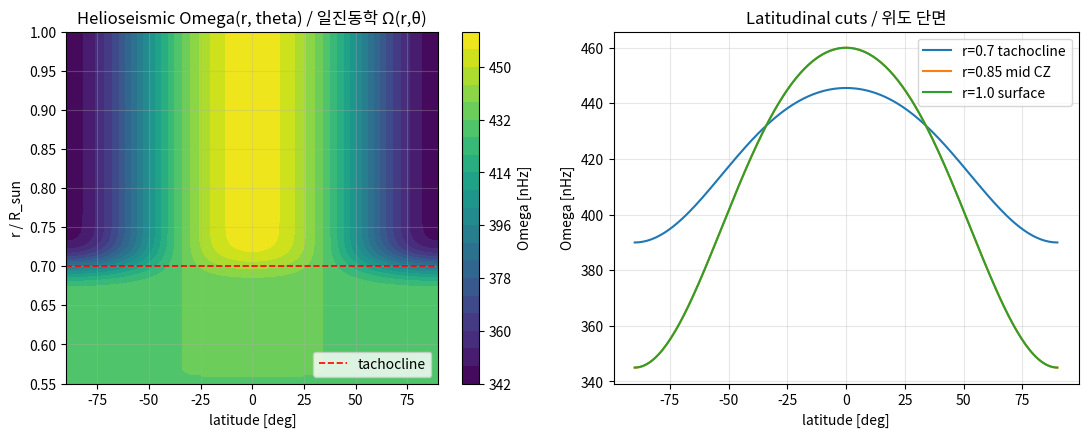
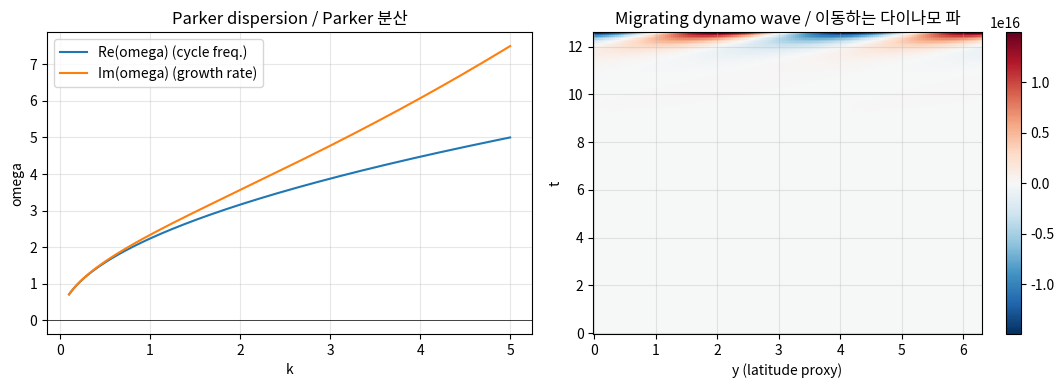
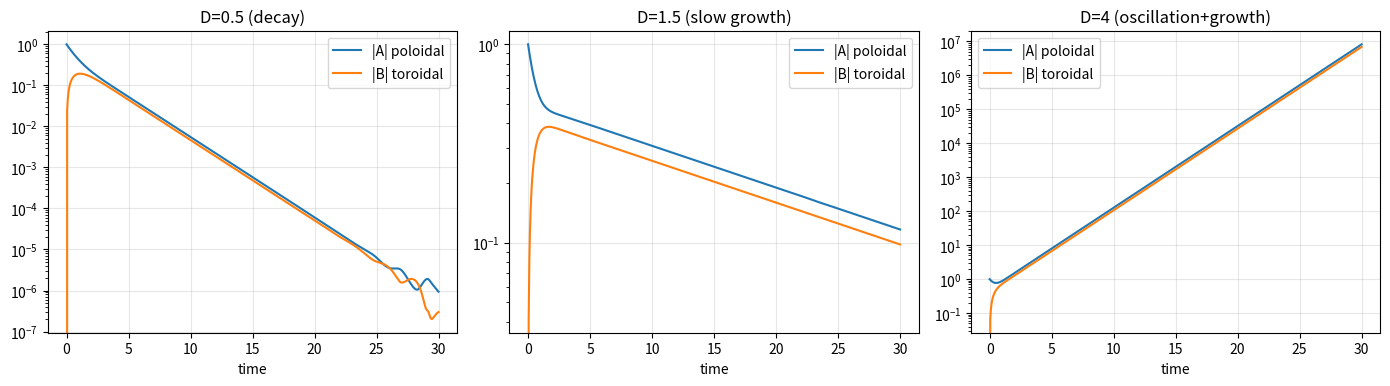
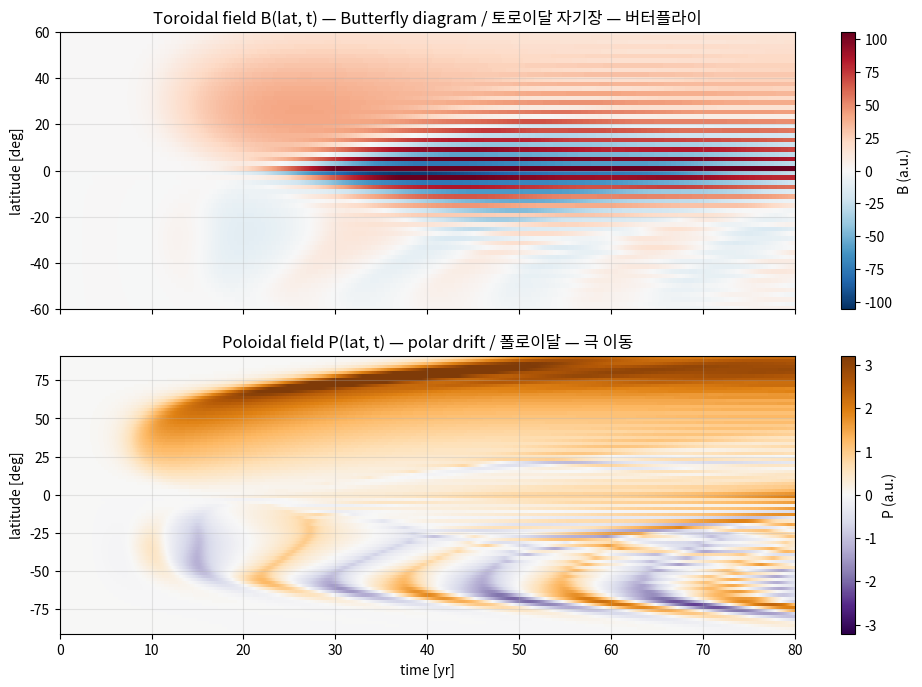
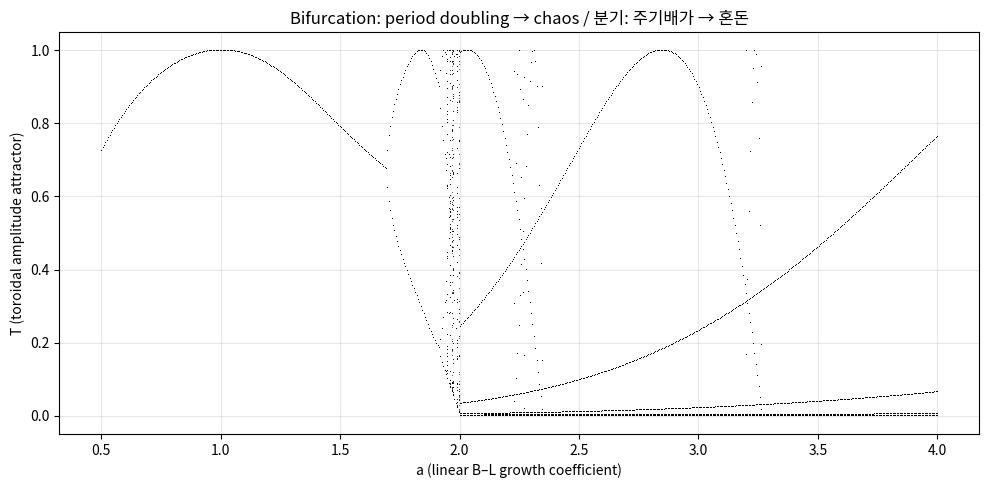
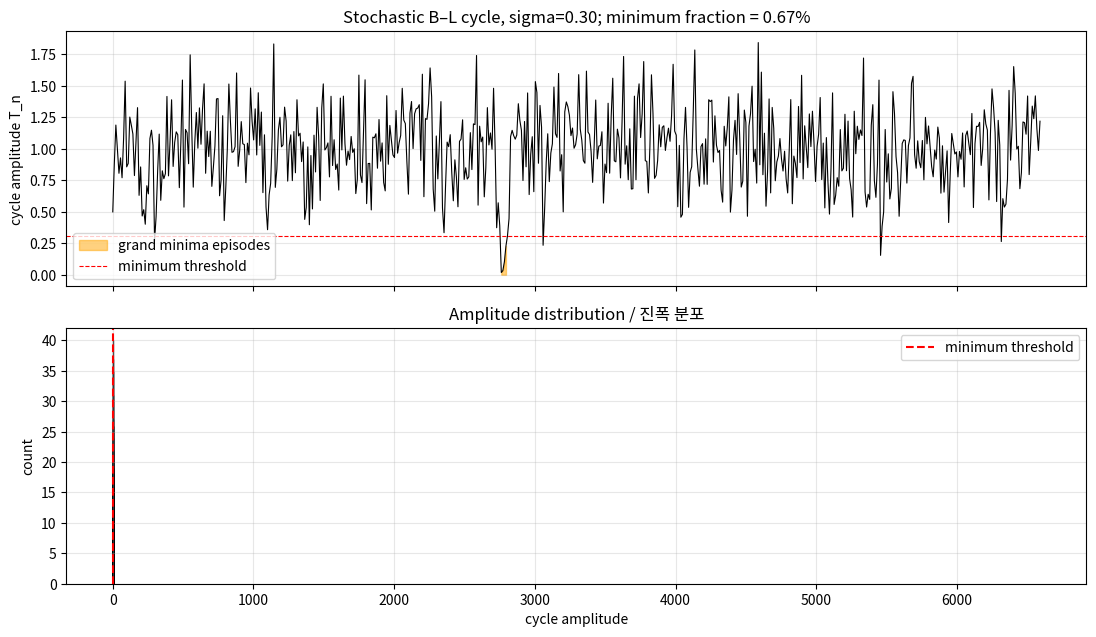

Generate these figures, in order, with matplotlib:
"""Imports and global plotting style.

Standard scientific Python stack. We use np.trapezoid (renamed from
np.trapz in NumPy 2.x) for any integrals.
"""

import numpy as np
import matplotlib.pyplot as plt
from scipy.integrate import solve_ivp

rng = np.random.default_rng(42)
plt.rcParams.update({
    "figure.dpi": 110,
    "figure.figsize": (8, 4.5),
    "axes.grid": True,
    "grid.alpha": 0.3,
})

print("NumPy version:", np.__version__)

from scipy.special import erf


def helioseismic_omega(r: np.ndarray, theta: np.ndarray) -> np.ndarray:
    """Compute helioseismic angular velocity Omega(r, theta) in nHz.

    Args:
        r: Fractional radius r/R_sun, shape (Nr,).
        theta: Colatitude in radians, shape (Ntheta,).

    Returns:
        Omega in nHz, shape (Nr, Ntheta).
    """
    omega_core = 432.0  # nHz, rigid radiative interior
    omega_eq = 460.0    # nHz, equatorial surface rate
    a2, a4 = 0.17, 0.08
    rc, w = 0.7, 0.025

    R, T = np.meshgrid(r, theta, indexing="ij")
    omega_surface = omega_eq * (1.0 - a2 * np.cos(T) ** 2 - a4 * np.cos(T) ** 4)
    transition = 0.5 * (1.0 + erf((R - rc) / w))
    return omega_core + transition * (omega_surface - omega_core)


r_grid = np.linspace(0.55, 1.0, 200)
theta_grid = np.linspace(1e-3, np.pi - 1e-3, 200)
Omega = helioseismic_omega(r_grid, theta_grid)

fig, ax = plt.subplots(1, 2, figsize=(11, 4.5))
im = ax[0].contourf(
    np.rad2deg(theta_grid) - 90.0, r_grid, Omega, levels=20, cmap="viridis"
)
plt.colorbar(im, ax=ax[0], label="Omega [nHz]")
ax[0].axhline(0.7, color="r", lw=1.2, ls="--", label="tachocline")
ax[0].set_xlabel("latitude [deg]")
ax[0].set_ylabel("r / R_sun")
ax[0].set_title("Helioseismic Omega(r, theta) / 일진동학 Ω(r,θ)")
ax[0].legend(loc="lower right")

for r0, label in [(0.7, "tachocline"), (0.85, "mid CZ"), (1.0, "surface")]:
    idx = np.argmin(np.abs(r_grid - r0))
    ax[1].plot(np.rad2deg(theta_grid) - 90.0, Omega[idx], label=f"r={r0} {label}")
ax[1].set_xlabel("latitude [deg]")
ax[1].set_ylabel("Omega [nHz]")
ax[1].set_title("Latitudinal cuts / 위도 단면")
ax[1].legend()
plt.tight_layout()
plt.show()

def parker_dispersion(
    k: np.ndarray, alpha: float, G: float, eta_T: float
) -> tuple[np.ndarray, np.ndarray]:
    """Compute Parker dynamo-wave frequency and growth rate.

    Solves (i*omega + eta_T*k^2)^2 = i * alpha * G * k for omega.

    Args:
        k: Wavenumber array.
        alpha: Alpha-effect coefficient.
        G: Shear dOmega/dr.
        eta_T: Turbulent diffusivity.

    Returns:
        Tuple (omega_real, omega_imag) of cycle frequency and growth rate.
    """
    # Right-hand side of the dispersion relation.
    rhs = 1j * alpha * G * k
    sqrt_rhs = np.sqrt(rhs)  # principal branch
    # Two roots: i*omega + eta_T*k^2 = +/- sqrt(rhs).
    omega_p = (sqrt_rhs - eta_T * k ** 2) / 1j
    omega_m = (-sqrt_rhs - eta_T * k ** 2) / 1j
    # Pick the physically growing branch.
    growing = np.where(omega_p.imag > omega_m.imag, omega_p, omega_m)
    return growing.real, growing.imag


k_arr = np.linspace(0.1, 5.0, 200)
alpha0, G0, eta_T0 = 1.0, -10.0, 0.1  # arbitrary units; alpha*G < 0 for equatorward
omega_re, omega_im = parker_dispersion(k_arr, alpha0, G0, eta_T0)

fig, ax = plt.subplots(1, 2, figsize=(11, 4))
ax[0].plot(k_arr, omega_re, label="Re(omega) (cycle freq.)")
ax[0].plot(k_arr, omega_im, label="Im(omega) (growth rate)")
ax[0].axhline(0, color="k", lw=0.5)
ax[0].set_xlabel("k")
ax[0].set_ylabel("omega")
ax[0].set_title("Parker dispersion / Parker 분산")
ax[0].legend()

# Reconstruct the wave in the (y, t) plane to visualize migration.
k_pick = 1.5
wr, wi = parker_dispersion(np.array([k_pick]), alpha0, G0, eta_T0)
y = np.linspace(0, 2 * np.pi, 200)
t = np.linspace(0, 4 * np.pi, 200)
Y, T = np.meshgrid(y, t)
wave = np.real(np.exp(1j * (k_pick * Y - wr[0] * T))) * np.exp(wi[0] * T)
im = ax[1].pcolormesh(y, t, wave, cmap="RdBu_r", shading="auto")
ax[1].set_xlabel("y (latitude proxy)")
ax[1].set_ylabel("t")
ax[1].set_title("Migrating dynamo wave / 이동하는 다이나모 파")
plt.colorbar(im, ax=ax[1])
plt.tight_layout()
plt.show()

print(f"For k={k_pick}: cycle period T = {2*np.pi/wr[0]:.3f}, growth rate = {wi[0]:.3f}")

def alpha_omega_rhs(t: float, y: np.ndarray, c_alpha: complex, c_omega: float) -> np.ndarray:
    """Right-hand side of the two-mode alpha-Omega system.

    State vector y = (Re A, Im A, Re B, Im B). Complex c_alpha allows oscillation.
    """
    A = y[0] + 1j * y[1]
    B = y[2] + 1j * y[3]
    dA = -A + c_alpha * B
    dB = -B + c_omega * A
    return np.array([dA.real, dA.imag, dB.real, dB.imag])


fig, axes = plt.subplots(1, 3, figsize=(14, 4))
for ax, D, label in zip(axes, [0.5, 1.5, 4.0], ["D=0.5 (decay)", "D=1.5 (slow growth)", "D=4 (oscillation+growth)"]):
    c_alpha = np.sqrt(D) * np.exp(1j * np.pi / 4)  # introduce phase for oscillation
    c_omega = np.sqrt(D) * np.exp(-1j * np.pi / 4)
    # Force real c_omega to keep ODE shape, set imaginary part via c_alpha alone.
    sol = solve_ivp(
        alpha_omega_rhs,
        (0, 30),
        [1.0, 0.0, 0.0, 0.0],
        args=(complex(c_alpha), float(np.real(c_omega))),
        t_eval=np.linspace(0, 30, 600),
        method="RK45",
    )
    A_amp = np.hypot(sol.y[0], sol.y[1])
    B_amp = np.hypot(sol.y[2], sol.y[3])
    ax.plot(sol.t, A_amp, label="|A| poloidal")
    ax.plot(sol.t, B_amp, label="|B| toroidal")
    ax.set_yscale("log")
    ax.set_xlabel("time")
    ax.set_title(label)
    ax.legend()
plt.tight_layout()
plt.show()

print("Criticality demonstrated: D < 1 decays, D > 1 grows; phase in c_alpha gives oscillation.")

def run_bl_butterfly(
    n_lat: int = 90,
    n_t: int = 4000,
    t_max: float = 80.0,
    u0: float = 1.5,
    s_omega: float = 6.0,
    tau_decay: float = 12.0,
    eta: float = 0.05,
    delay_yr: float = 1.5,
) -> tuple[np.ndarray, np.ndarray, np.ndarray]:
    """Run a 1-D Babcock-Leighton flux-transport dynamo and return B, P, t.

    Args:
        n_lat: Number of latitude grid points (-90 to +90 deg).
        n_t: Number of timesteps.
        t_max: Total simulation time in years.
        u0: Equatorward flow speed (deg/yr) at the tachocline.
        s_omega: Toroidal source strength from poloidal shearing.
        tau_decay: Toroidal decay time (years), models flux loss.
        eta: Latitudinal diffusivity (deg^2/yr).
        delay_yr: Delay between surface poloidal source and tachocline toroidal effect.

    Returns:
        Tuple (B, P, t) of toroidal-time grid, poloidal-time grid, and time array.
    """
    lat = np.linspace(-90.0, 90.0, n_lat)
    dlat = lat[1] - lat[0]
    t = np.linspace(0.0, t_max, n_t)
    dt = t[1] - t[0]
    delay_steps = max(1, int(round(delay_yr / dt)))

    B = np.zeros((n_t, n_lat))  # toroidal at tachocline
    P = np.zeros((n_t, n_lat))  # poloidal at surface (latitude-time)
    # Initial seed: weak antisymmetric toroidal field.
    B[0] = 0.01 * np.sin(np.deg2rad(2 * lat))

    for n in range(n_t - 1):
        # Equatorward advection at tachocline: u_lambda = -sign(lat)*u0.
        u_lat = -np.sign(lat) * u0
        dBdlat = np.gradient(B[n], dlat)
        d2Bdlat2 = np.gradient(dBdlat, dlat)
        # Delayed poloidal -> toroidal coupling via Omega shear.
        n_delay = max(0, n - delay_steps)
        # Toroidal source localized in mid-latitudes (where shear is strong).
        toroidal_source = (
            s_omega * P[n_delay] * np.cos(np.deg2rad(lat)) ** 2
        )
        B[n + 1] = (
            B[n]
            + dt * (-u_lat * dBdlat + toroidal_source
                    + eta * d2Bdlat2 - B[n] / tau_decay)
        )
        # Babcock-Leighton: poloidal source at surface from |B| at tachocline,
        # antisymmetric across equator (Joy-law style), saturating in B.
        bl_source = (
            np.sin(np.deg2rad(2 * lat))
            * B[n]
            / (1.0 + (B[n] / 1.5) ** 2)
        )
        # Poloidal evolves with surface poleward advection and decay.
        u_lat_surf = np.sign(lat) * 0.5 * u0  # poleward at surface
        dPdlat = np.gradient(P[n], dlat)
        P[n + 1] = (
            P[n]
            + dt * (-u_lat_surf * dPdlat + 0.6 * bl_source
                    + eta * np.gradient(dPdlat, dlat) - P[n] / (2 * tau_decay))
        )
    return B, P, t


B_field, P_field, t_arr = run_bl_butterfly()
lat_arr = np.linspace(-90.0, 90.0, B_field.shape[1])

fig, ax = plt.subplots(2, 1, figsize=(10, 7), sharex=True)
vmax = np.percentile(np.abs(B_field), 99)
im0 = ax[0].pcolormesh(
    t_arr, lat_arr, B_field.T, cmap="RdBu_r", vmin=-vmax, vmax=vmax, shading="auto"
)
ax[0].set_ylabel("latitude [deg]")
ax[0].set_title("Toroidal field B(lat, t) — Butterfly diagram / 토로이달 자기장 — 버터플라이")
ax[0].set_ylim(-60, 60)
plt.colorbar(im0, ax=ax[0], label="B (a.u.)")

vmax_p = np.percentile(np.abs(P_field), 99)
im1 = ax[1].pcolormesh(
    t_arr, lat_arr, P_field.T, cmap="PuOr_r", vmin=-vmax_p, vmax=vmax_p, shading="auto"
)
ax[1].set_xlabel("time [yr]")
ax[1].set_ylabel("latitude [deg]")
ax[1].set_title("Poloidal field P(lat, t) — polar drift / 폴로이달 — 극 이동")
plt.colorbar(im1, ax=ax[1], label="P (a.u.)")
plt.tight_layout()
plt.show()

def bl_map_iterate(a: float, T_star: float = 1.0, n_iter: int = 600,
                   n_keep: int = 200, T0: float = 0.5) -> np.ndarray:
    """Iterate the B-L saturating map T_{n+1} = a*T_n / (1 + (T_n/T_star)^2).

    Args:
        a: Linear growth coefficient (the bifurcation parameter).
        T_star: Saturation amplitude.
        n_iter: Total iterations.
        n_keep: Number of trailing iterations to return for the attractor.
        T0: Initial amplitude.

    Returns:
        Array of trailing T values forming the attractor.
    """
    T = T0
    series = np.empty(n_keep)
    for n in range(n_iter):
        T = a * T / (1.0 + (T / T_star) ** 2)
        if n >= n_iter - n_keep:
            series[n - (n_iter - n_keep)] = T
    return series


# Note: the classic logistic-style bifurcation needs a map that can fold; the
# saturating map alone has a unique stable fixed point. We compose with a
# nonlinear feedback to recover period doubling, mimicking time-delay coupling.
def bl_delay_map(a: float, T_star: float = 1.0, n_iter: int = 600,
                 n_keep: int = 200, T0: float = 0.5) -> np.ndarray:
    """Time-delay-style two-step map exhibiting period doubling.

    Composes two stages: poloidal P_{n+1} = a*T_n/(1+(T_n/T*)^2) and
    toroidal T_{n+1} = b*P_{n+1}*(1 - P_{n+1}) with b = 4 to allow folding.
    """
    T = T0
    series = np.empty(n_keep)
    for n in range(n_iter):
        P = a * T / (1.0 + (T / T_star) ** 2)
        T = 4.0 * P * (1.0 - P)
        T = max(min(T, 0.999), 1e-6)
        if n >= n_iter - n_keep:
            series[n - (n_iter - n_keep)] = T
    return series


a_values = np.linspace(0.5, 4.0, 600)
fig, ax = plt.subplots(figsize=(10, 5))
for a in a_values:
    attractor = bl_delay_map(a, T_star=1.0, n_iter=500, n_keep=120)
    ax.plot([a] * len(attractor), attractor, ",k", alpha=0.6)
ax.set_xlabel("a (linear B–L growth coefficient)")
ax.set_ylabel("T (toroidal amplitude attractor)")
ax.set_title("Bifurcation: period doubling → chaos / 분기: 주기배가 → 혼돈")
plt.tight_layout()
plt.show()

def stochastic_bl(
    n_cycles: int = 800,
    a: float = 2.2,
    T_star: float = 1.0,
    sigma: float = 0.25,
    seed: int = 0,
) -> np.ndarray:
    """Stochastic B-L map with multiplicative Joy-law-scatter noise.

    Args:
        n_cycles: Number of cycles (each ~11 yr) to simulate.
        a: Linear B-L growth coefficient.
        T_star: Saturation amplitude.
        sigma: Noise amplitude (1-sigma fractional).
        seed: RNG seed.

    Returns:
        Array of cycle amplitudes T_n.
    """
    rng_local = np.random.default_rng(seed)
    T = np.empty(n_cycles)
    T[0] = 0.5
    for n in range(n_cycles - 1):
        det = a * T[n] / (1.0 + (T[n] / T_star) ** 2)
        T[n + 1] = max(0.0, det * (1.0 + sigma * rng_local.standard_normal()))
    return T


amps = stochastic_bl(n_cycles=600, a=2.2, sigma=0.30, seed=7)
cycle_idx = np.arange(amps.size)
year = cycle_idx * 11.0  # approximate 11-yr cycle

# Identify grand minima as runs where smoothed amplitude < 0.3 * median for >=3 cycles.
smoothed = np.convolve(amps, np.ones(3) / 3, mode="same")
threshold = 0.3 * np.median(amps)
is_min = smoothed < threshold

# Compute fraction of time spent in Maunder-like state via np.trapezoid.
frac_minimum = np.trapezoid(is_min.astype(float), year) / (year[-1] - year[0])

fig, ax = plt.subplots(2, 1, figsize=(11, 6.5), sharex=True)
ax[0].plot(year, amps, "k-", lw=0.8)
ax[0].fill_between(year, 0, amps, where=is_min, color="orange", alpha=0.5,
                  label="grand minima episodes")
ax[0].axhline(threshold, color="r", ls="--", lw=0.8, label="minimum threshold")
ax[0].set_ylabel("cycle amplitude T_n")
ax[0].set_title(f"Stochastic B–L cycle, sigma=0.30; minimum fraction = {frac_minimum:.2%}")
ax[0].legend()

# Histogram of amplitudes — long-tailed.
ax[1].hist(amps, bins=50, color="steelblue", edgecolor="k", alpha=0.85)
ax[1].axvline(threshold, color="r", ls="--", label="minimum threshold")
ax[1].set_xlabel("cycle amplitude")
ax[1].set_ylabel("count")
ax[1].set_title("Amplitude distribution / 진폭 분포")
ax[1].legend()
plt.tight_layout()
plt.show()

print(f"Mean amplitude: {amps.mean():.3f}")
print(f"Std amplitude: {amps.std():.3f}")
print(f"Fraction of time in grand-minimum state: {frac_minimum:.3f}")
